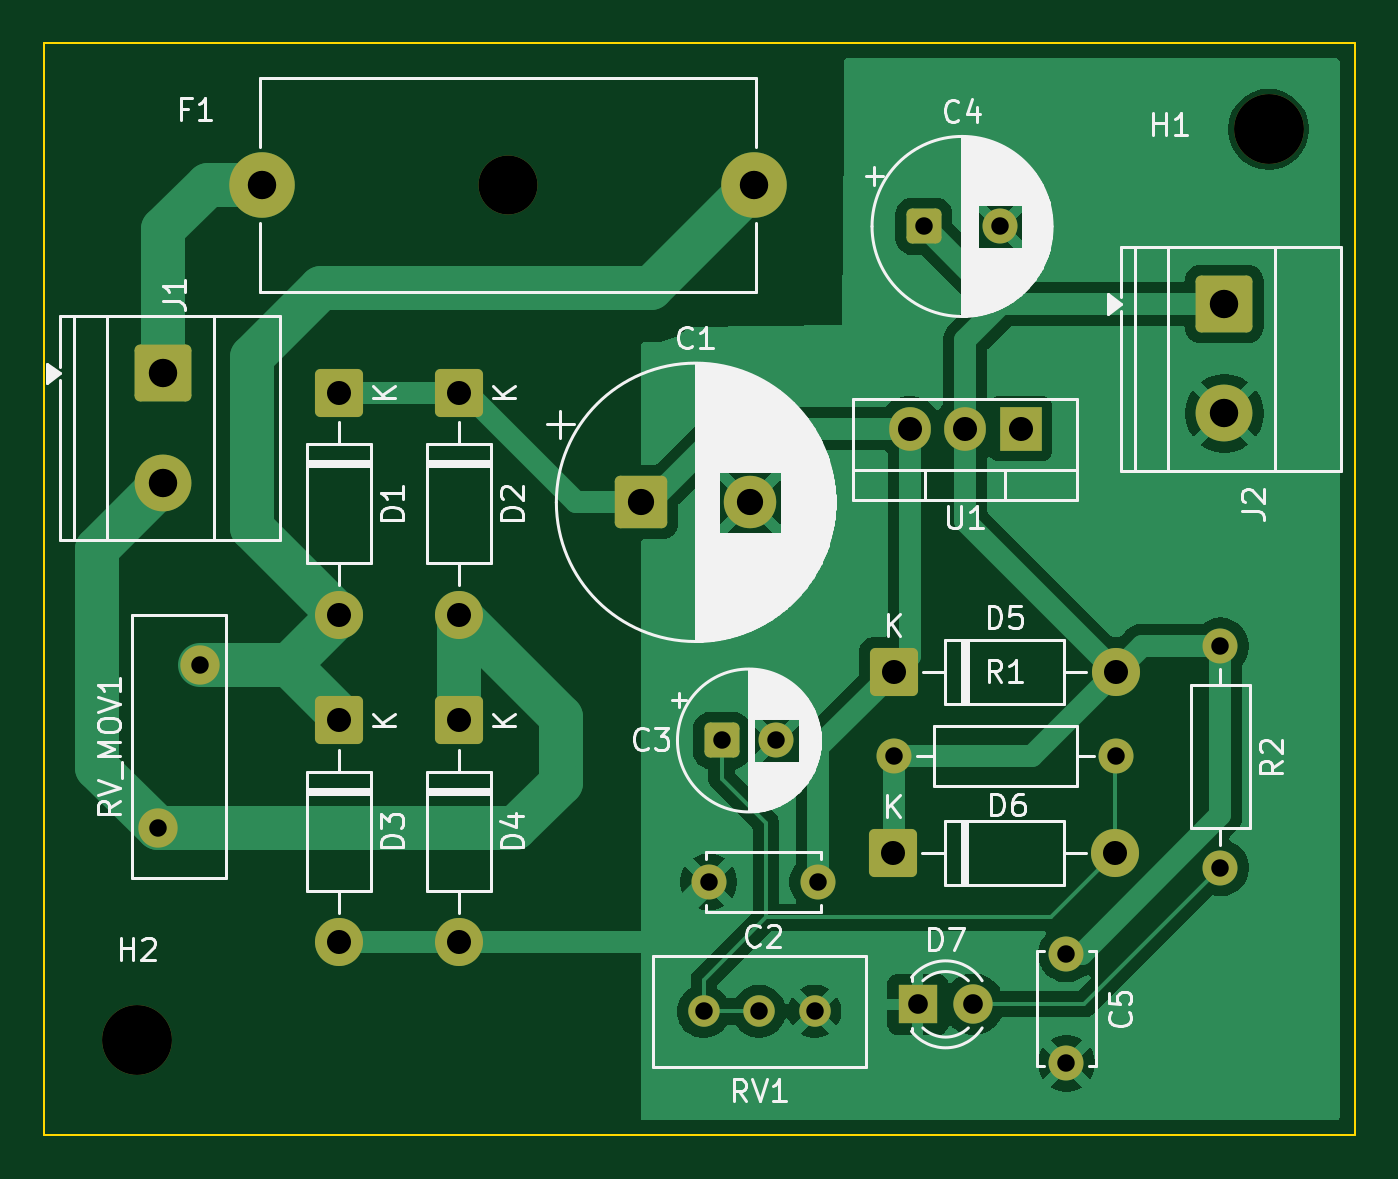
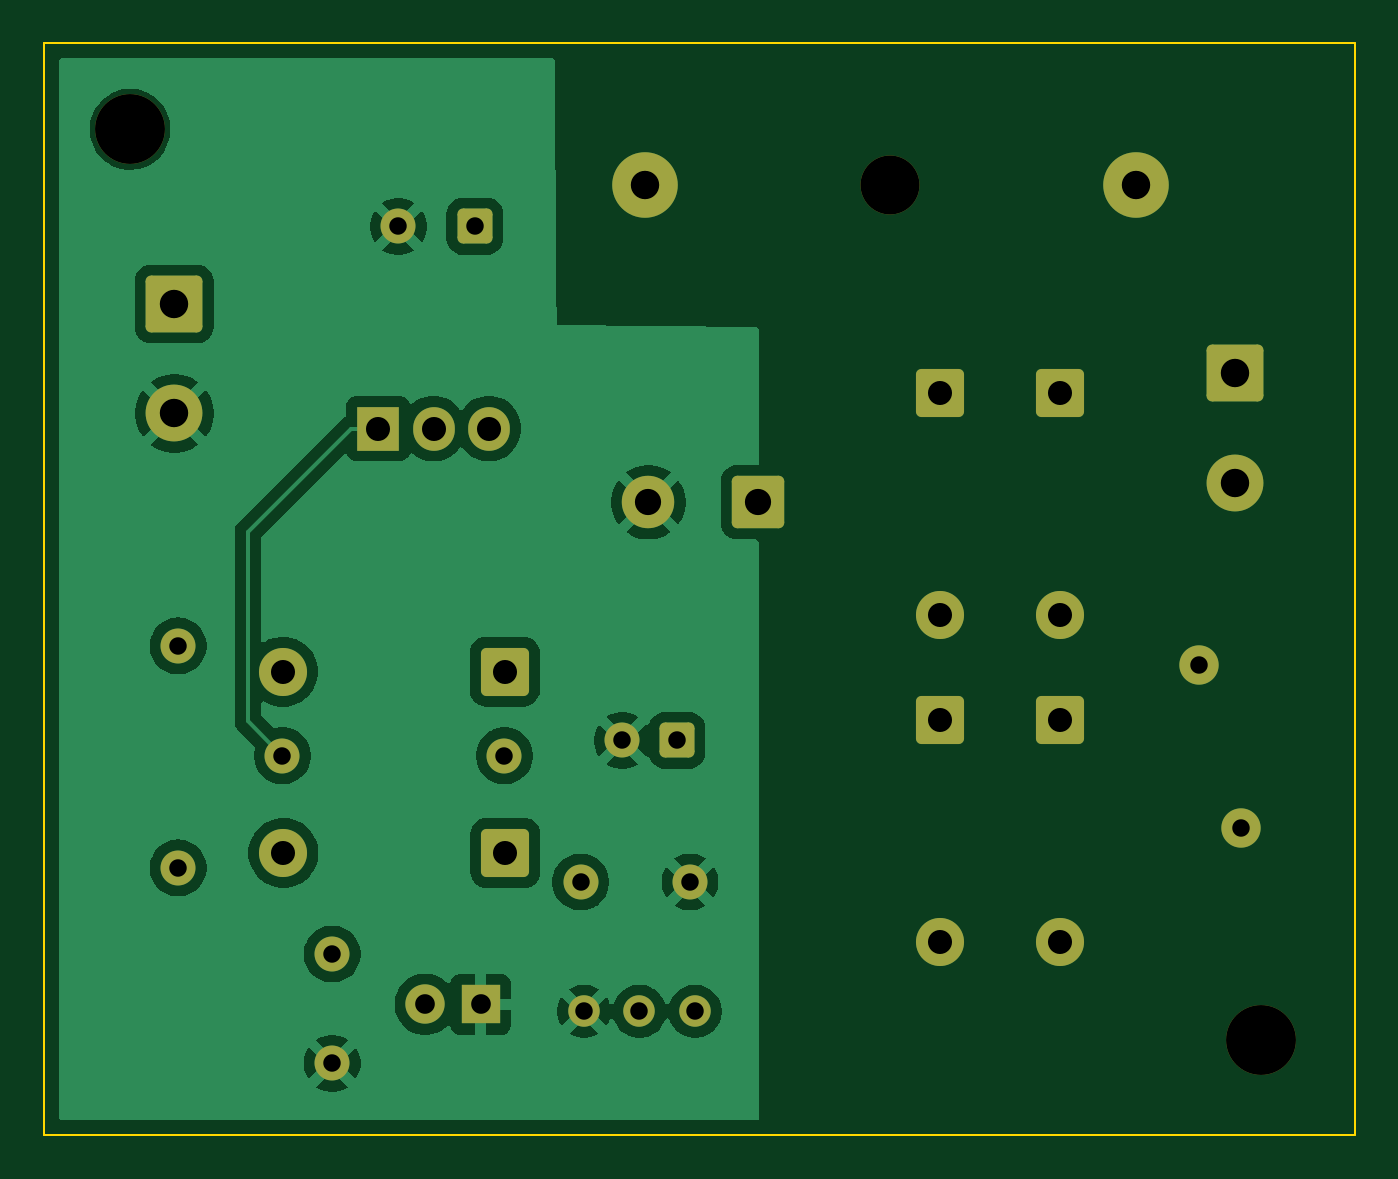
Circuit board: 13 layer files. Board 60.0 x 50.0 mm.
- bottom_copper: AC_DC_trial-B_Cu.gbr (55479 bytes)
- bottom_mask: AC_DC_trial-B_Mask.gbr (3516 bytes)
- paste: AC_DC_trial-B_Paste.gbr (456 bytes)
- bottom_silk: AC_DC_trial-B_Silkscreen.gbr (457 bytes)
- outline: AC_DC_trial-Edge_Cuts.gbr (694 bytes)
- top_copper: AC_DC_trial-F_Cu.gbr (47376 bytes)
- top_mask: AC_DC_trial-F_Mask.gbr (3516 bytes)
- paste: AC_DC_trial-F_Paste.gbr (456 bytes)
- top_silk: AC_DC_trial-F_Silkscreen.gbr (58570 bytes)
- inner_copper: AC_DC_trial-In1_Cu.gbr (4499 bytes)
- inner_copper: AC_DC_trial-In2_Cu.gbr (4499 bytes)
- drill: AC_DC_trial-NPTH.drl (440 bytes)
- drill: AC_DC_trial-PTH.drl (1240 bytes)

=== bottom_copper: AC_DC_trial-B_Cu.gbr (55479 bytes, source omitted) ===
=== bottom_mask: AC_DC_trial-B_Mask.gbr ===
%TF.GenerationSoftware,KiCad,Pcbnew,10.0.6*%
%TF.CreationDate,2026-09-19T22:54:49+05:30*%
%TF.ProjectId,AC_DC_trial,41435f44-435f-4747-9269-616c2e6b6963,rev?*%
%TF.SameCoordinates,Original*%
%TF.FileFunction,Soldermask,Bot*%
%TF.FilePolarity,Negative*%
%FSLAX46Y46*%
G04 Gerber Fmt 4.6, Leading zero omitted, Abs format (unit mm)*
G04 Created by KiCad (PCBNEW 10.0.6) date 2026-09-19 22:54:49*
%MOMM*%
%LPD*%
G01*
G04 APERTURE LIST*
G04 Aperture macros list*
%AMRoundRect*
0 Rectangle with rounded corners*
0 $1 Rounding radius*
0 $2 $3 $4 $5 $6 $7 $8 $9 X,Y pos of 4 corners*
0 Add a 4 corners polygon primitive as box body*
4,1,4,$2,$3,$4,$5,$6,$7,$8,$9,$2,$3,0*
0 Add four circle primitives for the rounded corners*
1,1,$1+$1,$2,$3*
1,1,$1+$1,$4,$5*
1,1,$1+$1,$6,$7*
1,1,$1+$1,$8,$9*
0 Add four rect primitives between the rounded corners*
20,1,$1+$1,$2,$3,$4,$5,0*
20,1,$1+$1,$4,$5,$6,$7,0*
20,1,$1+$1,$6,$7,$8,$9,0*
20,1,$1+$1,$8,$9,$2,$3,0*%
G04 Aperture macros list end*
%ADD10RoundRect,0.249999X-0.850001X-0.850001X0.850001X-0.850001X0.850001X0.850001X-0.850001X0.850001X0*%
%ADD11C,2.200000*%
%ADD12C,1.600000*%
%ADD13RoundRect,0.250000X-1.050000X1.050000X-1.050000X-1.050000X1.050000X-1.050000X1.050000X1.050000X0*%
%ADD14C,2.600000*%
%ADD15C,2.700000*%
%ADD16C,3.000000*%
%ADD17C,3.200000*%
%ADD18C,1.440000*%
%ADD19RoundRect,0.249999X-0.850001X0.850001X-0.850001X-0.850001X0.850001X-0.850001X0.850001X0.850001X0*%
%ADD20RoundRect,0.250000X-0.550000X-0.550000X0.550000X-0.550000X0.550000X0.550000X-0.550000X0.550000X0*%
%ADD21R,1.800000X1.800000*%
%ADD22C,1.800000*%
%ADD23R,1.905000X2.000000*%
%ADD24O,1.905000X2.000000*%
%ADD25RoundRect,0.250001X-0.949999X-0.949999X0.949999X-0.949999X0.949999X0.949999X-0.949999X0.949999X0*%
%ADD26C,2.400000*%
G04 APERTURE END LIST*
D10*
%TO.C,D5*%
X138895000Y-128775000D03*
D11*
X149055000Y-128775000D03*
%TD*%
D12*
%TO.C,R1*%
X138920000Y-132625000D03*
X149080000Y-132625000D03*
%TD*%
D13*
%TO.C,J1*%
X105475000Y-115125000D03*
D14*
X105475000Y-120125000D03*
%TD*%
D15*
%TO.C,F1*%
X121250000Y-106500000D03*
D16*
X110000000Y-106500000D03*
X132500000Y-106500000D03*
%TD*%
D17*
%TO.C,H2*%
X104275000Y-145650000D03*
%TD*%
D18*
%TO.C,RV1*%
X130195000Y-144325000D03*
X132735000Y-144325000D03*
X135275000Y-144325000D03*
%TD*%
D12*
%TO.C,R2*%
X153850000Y-127595000D03*
X153850000Y-137755000D03*
%TD*%
D19*
%TO.C,D2*%
X119000000Y-116000000D03*
D11*
X119000000Y-126160000D03*
%TD*%
D13*
%TO.C,J2*%
X154025000Y-111950000D03*
D14*
X154025000Y-116950000D03*
%TD*%
D19*
%TO.C,D1*%
X113500000Y-116000000D03*
D11*
X113500000Y-126160000D03*
%TD*%
D20*
%TO.C,C4*%
X140272300Y-108400000D03*
D12*
X143772300Y-108400000D03*
%TD*%
D19*
%TO.C,D3*%
X113500000Y-131000000D03*
D11*
X113500000Y-141160000D03*
%TD*%
D17*
%TO.C,H1*%
X156050000Y-103950000D03*
%TD*%
D21*
%TO.C,D7*%
X140000000Y-144000000D03*
D22*
X142540000Y-144000000D03*
%TD*%
D23*
%TO.C,U1*%
X144700000Y-117650000D03*
D24*
X142160000Y-117650000D03*
X139620000Y-117650000D03*
%TD*%
D12*
%TO.C,C2*%
X135425000Y-138400000D03*
X130425000Y-138400000D03*
%TD*%
D25*
%TO.C,C1*%
X127325000Y-121025000D03*
D26*
X132325000Y-121025000D03*
%TD*%
D19*
%TO.C,D4*%
X119000000Y-131000000D03*
D11*
X119000000Y-141160000D03*
%TD*%
D22*
%TO.C,RV_MOV1*%
X107125000Y-128450000D03*
X105225000Y-135950000D03*
%TD*%
D12*
%TO.C,C5*%
X146800000Y-141700000D03*
X146800000Y-146700000D03*
%TD*%
D20*
%TO.C,C3*%
X131017600Y-131925000D03*
D12*
X133517600Y-131925000D03*
%TD*%
D10*
%TO.C,D6*%
X138870000Y-137075000D03*
D11*
X149030000Y-137075000D03*
%TD*%
M02*

=== paste: AC_DC_trial-B_Paste.gbr ===
%TF.GenerationSoftware,KiCad,Pcbnew,10.0.6*%
%TF.CreationDate,2026-09-19T22:54:49+05:30*%
%TF.ProjectId,AC_DC_trial,41435f44-435f-4747-9269-616c2e6b6963,rev?*%
%TF.SameCoordinates,Original*%
%TF.FileFunction,Paste,Bot*%
%TF.FilePolarity,Positive*%
%FSLAX46Y46*%
G04 Gerber Fmt 4.6, Leading zero omitted, Abs format (unit mm)*
G04 Created by KiCad (PCBNEW 10.0.6) date 2026-09-19 22:54:49*
%MOMM*%
%LPD*%
G01*
G04 APERTURE LIST*
G04 APERTURE END LIST*
M02*

=== bottom_silk: AC_DC_trial-B_Silkscreen.gbr ===
%TF.GenerationSoftware,KiCad,Pcbnew,10.0.6*%
%TF.CreationDate,2026-09-19T22:54:49+05:30*%
%TF.ProjectId,AC_DC_trial,41435f44-435f-4747-9269-616c2e6b6963,rev?*%
%TF.SameCoordinates,Original*%
%TF.FileFunction,Legend,Bot*%
%TF.FilePolarity,Positive*%
%FSLAX46Y46*%
G04 Gerber Fmt 4.6, Leading zero omitted, Abs format (unit mm)*
G04 Created by KiCad (PCBNEW 10.0.6) date 2026-09-19 22:54:49*
%MOMM*%
%LPD*%
G01*
G04 APERTURE LIST*
G04 APERTURE END LIST*
M02*

=== outline: AC_DC_trial-Edge_Cuts.gbr ===
%TF.GenerationSoftware,KiCad,Pcbnew,10.0.6*%
%TF.CreationDate,2026-09-19T22:54:49+05:30*%
%TF.ProjectId,AC_DC_trial,41435f44-435f-4747-9269-616c2e6b6963,rev?*%
%TF.SameCoordinates,Original*%
%TF.FileFunction,Profile,NP*%
%FSLAX46Y46*%
G04 Gerber Fmt 4.6, Leading zero omitted, Abs format (unit mm)*
G04 Created by KiCad (PCBNEW 10.0.6) date 2026-09-19 22:54:49*
%MOMM*%
%LPD*%
G01*
G04 APERTURE LIST*
%TA.AperFunction,Profile*%
%ADD10C,0.100000*%
%TD*%
G04 APERTURE END LIST*
D10*
X100000000Y-100000000D02*
X160000000Y-100000000D01*
X100000000Y-150000000D02*
X100000000Y-100000000D01*
X160000000Y-100000000D02*
X160000000Y-150000000D01*
X160000000Y-150000000D02*
X100000000Y-150000000D01*
M02*

=== top_copper: AC_DC_trial-F_Cu.gbr (47376 bytes, source omitted) ===
=== top_mask: AC_DC_trial-F_Mask.gbr ===
%TF.GenerationSoftware,KiCad,Pcbnew,10.0.6*%
%TF.CreationDate,2026-09-19T22:54:49+05:30*%
%TF.ProjectId,AC_DC_trial,41435f44-435f-4747-9269-616c2e6b6963,rev?*%
%TF.SameCoordinates,Original*%
%TF.FileFunction,Soldermask,Top*%
%TF.FilePolarity,Negative*%
%FSLAX46Y46*%
G04 Gerber Fmt 4.6, Leading zero omitted, Abs format (unit mm)*
G04 Created by KiCad (PCBNEW 10.0.6) date 2026-09-19 22:54:49*
%MOMM*%
%LPD*%
G01*
G04 APERTURE LIST*
G04 Aperture macros list*
%AMRoundRect*
0 Rectangle with rounded corners*
0 $1 Rounding radius*
0 $2 $3 $4 $5 $6 $7 $8 $9 X,Y pos of 4 corners*
0 Add a 4 corners polygon primitive as box body*
4,1,4,$2,$3,$4,$5,$6,$7,$8,$9,$2,$3,0*
0 Add four circle primitives for the rounded corners*
1,1,$1+$1,$2,$3*
1,1,$1+$1,$4,$5*
1,1,$1+$1,$6,$7*
1,1,$1+$1,$8,$9*
0 Add four rect primitives between the rounded corners*
20,1,$1+$1,$2,$3,$4,$5,0*
20,1,$1+$1,$4,$5,$6,$7,0*
20,1,$1+$1,$6,$7,$8,$9,0*
20,1,$1+$1,$8,$9,$2,$3,0*%
G04 Aperture macros list end*
%ADD10RoundRect,0.249999X-0.850001X-0.850001X0.850001X-0.850001X0.850001X0.850001X-0.850001X0.850001X0*%
%ADD11C,2.200000*%
%ADD12C,1.600000*%
%ADD13RoundRect,0.250000X-1.050000X1.050000X-1.050000X-1.050000X1.050000X-1.050000X1.050000X1.050000X0*%
%ADD14C,2.600000*%
%ADD15C,2.700000*%
%ADD16C,3.000000*%
%ADD17C,3.200000*%
%ADD18C,1.440000*%
%ADD19RoundRect,0.249999X-0.850001X0.850001X-0.850001X-0.850001X0.850001X-0.850001X0.850001X0.850001X0*%
%ADD20RoundRect,0.250000X-0.550000X-0.550000X0.550000X-0.550000X0.550000X0.550000X-0.550000X0.550000X0*%
%ADD21R,1.800000X1.800000*%
%ADD22C,1.800000*%
%ADD23R,1.905000X2.000000*%
%ADD24O,1.905000X2.000000*%
%ADD25RoundRect,0.250001X-0.949999X-0.949999X0.949999X-0.949999X0.949999X0.949999X-0.949999X0.949999X0*%
%ADD26C,2.400000*%
G04 APERTURE END LIST*
D10*
%TO.C,D5*%
X138895000Y-128775000D03*
D11*
X149055000Y-128775000D03*
%TD*%
D12*
%TO.C,R1*%
X138920000Y-132625000D03*
X149080000Y-132625000D03*
%TD*%
D13*
%TO.C,J1*%
X105475000Y-115125000D03*
D14*
X105475000Y-120125000D03*
%TD*%
D15*
%TO.C,F1*%
X121250000Y-106500000D03*
D16*
X110000000Y-106500000D03*
X132500000Y-106500000D03*
%TD*%
D17*
%TO.C,H2*%
X104275000Y-145650000D03*
%TD*%
D18*
%TO.C,RV1*%
X130195000Y-144325000D03*
X132735000Y-144325000D03*
X135275000Y-144325000D03*
%TD*%
D12*
%TO.C,R2*%
X153850000Y-127595000D03*
X153850000Y-137755000D03*
%TD*%
D19*
%TO.C,D2*%
X119000000Y-116000000D03*
D11*
X119000000Y-126160000D03*
%TD*%
D13*
%TO.C,J2*%
X154025000Y-111950000D03*
D14*
X154025000Y-116950000D03*
%TD*%
D19*
%TO.C,D1*%
X113500000Y-116000000D03*
D11*
X113500000Y-126160000D03*
%TD*%
D20*
%TO.C,C4*%
X140272300Y-108400000D03*
D12*
X143772300Y-108400000D03*
%TD*%
D19*
%TO.C,D3*%
X113500000Y-131000000D03*
D11*
X113500000Y-141160000D03*
%TD*%
D17*
%TO.C,H1*%
X156050000Y-103950000D03*
%TD*%
D21*
%TO.C,D7*%
X140000000Y-144000000D03*
D22*
X142540000Y-144000000D03*
%TD*%
D23*
%TO.C,U1*%
X144700000Y-117650000D03*
D24*
X142160000Y-117650000D03*
X139620000Y-117650000D03*
%TD*%
D12*
%TO.C,C2*%
X135425000Y-138400000D03*
X130425000Y-138400000D03*
%TD*%
D25*
%TO.C,C1*%
X127325000Y-121025000D03*
D26*
X132325000Y-121025000D03*
%TD*%
D19*
%TO.C,D4*%
X119000000Y-131000000D03*
D11*
X119000000Y-141160000D03*
%TD*%
D22*
%TO.C,RV_MOV1*%
X107125000Y-128450000D03*
X105225000Y-135950000D03*
%TD*%
D12*
%TO.C,C5*%
X146800000Y-141700000D03*
X146800000Y-146700000D03*
%TD*%
D20*
%TO.C,C3*%
X131017600Y-131925000D03*
D12*
X133517600Y-131925000D03*
%TD*%
D10*
%TO.C,D6*%
X138870000Y-137075000D03*
D11*
X149030000Y-137075000D03*
%TD*%
M02*

=== paste: AC_DC_trial-F_Paste.gbr ===
%TF.GenerationSoftware,KiCad,Pcbnew,10.0.6*%
%TF.CreationDate,2026-09-19T22:54:49+05:30*%
%TF.ProjectId,AC_DC_trial,41435f44-435f-4747-9269-616c2e6b6963,rev?*%
%TF.SameCoordinates,Original*%
%TF.FileFunction,Paste,Top*%
%TF.FilePolarity,Positive*%
%FSLAX46Y46*%
G04 Gerber Fmt 4.6, Leading zero omitted, Abs format (unit mm)*
G04 Created by KiCad (PCBNEW 10.0.6) date 2026-09-19 22:54:49*
%MOMM*%
%LPD*%
G01*
G04 APERTURE LIST*
G04 APERTURE END LIST*
M02*

=== top_silk: AC_DC_trial-F_Silkscreen.gbr (58570 bytes, source omitted) ===
=== inner_copper: AC_DC_trial-In1_Cu.gbr (4499 bytes, source omitted) ===
=== inner_copper: AC_DC_trial-In2_Cu.gbr (4499 bytes, source omitted) ===
=== drill: AC_DC_trial-NPTH.drl ===
M48
; DRILL file KiCad 10.0.6 date 2026-09-19T22:55:08
; FORMAT={-:-/ absolute / metric / decimal}
; #@! TF.CreationDate,2026-09-19T22:55:08+05:30
; #@! TF.GenerationSoftware,Kicad,Pcbnew,10.0.6
; #@! TF.FileFunction,NonPlated,1,4,NPTH
FMAT,2
METRIC
; #@! TA.AperFunction,NonPlated,NPTH,ComponentDrill
T1C2.700
; #@! TA.AperFunction,NonPlated,NPTH,ComponentDrill
T2C3.200
%
G90
G05
T1
X121.25Y-106.5
T2
X104.275Y-145.65
X156.05Y-103.95
M30

=== drill: AC_DC_trial-PTH.drl ===
M48
; DRILL file KiCad 10.0.6 date 2026-09-19T22:55:08
; FORMAT={-:-/ absolute / metric / decimal}
; #@! TF.CreationDate,2026-09-19T22:55:08+05:30
; #@! TF.GenerationSoftware,Kicad,Pcbnew,10.0.6
; #@! TF.FileFunction,Plated,1,4,PTH
FMAT,2
METRIC
; #@! TA.AperFunction,Plated,PTH,ComponentDrill
T1C0.800
; #@! TA.AperFunction,Plated,PTH,ComponentDrill
T2C0.900
; #@! TA.AperFunction,Plated,PTH,ComponentDrill
T3C1.100
; #@! TA.AperFunction,Plated,PTH,ComponentDrill
T4C1.200
; #@! TA.AperFunction,Plated,PTH,ComponentDrill
T5C1.300
%
G90
G05
T1
X105.225Y-135.95
X107.125Y-128.45
X130.195Y-144.325
X130.425Y-138.4
X131.018Y-131.925
X132.735Y-144.325
X133.518Y-131.925
X135.275Y-144.325
X135.425Y-138.4
X138.92Y-132.625
X140.272Y-108.4
X143.772Y-108.4
X146.8Y-141.7
X146.8Y-146.7
X149.08Y-132.625
X153.85Y-127.595
X153.85Y-137.755
T2
X140.0Y-144.0
X142.54Y-144.0
T3
X113.5Y-116.0
X113.5Y-126.16
X113.5Y-131.0
X113.5Y-141.16
X119.0Y-116.0
X119.0Y-126.16
X119.0Y-131.0
X119.0Y-141.16
X138.87Y-137.075
X138.895Y-128.775
X139.62Y-117.65
X142.16Y-117.65
X144.7Y-117.65
X149.03Y-137.075
X149.055Y-128.775
T4
X127.325Y-121.025
X132.325Y-121.025
T5
X105.475Y-115.125
X105.475Y-120.125
X110.0Y-106.5
X132.5Y-106.5
X154.025Y-111.95
X154.025Y-116.95
M30
